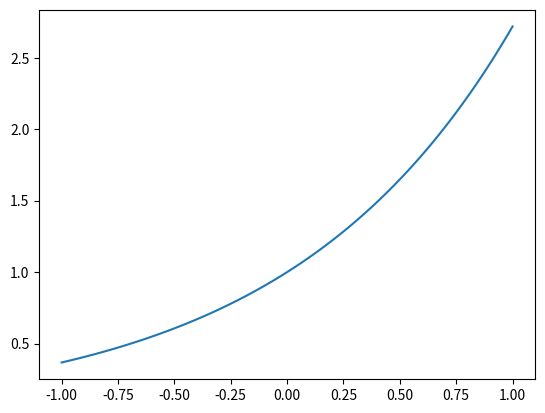

Recreate this plot in Python.
# import numpy as np
#
# mu = 0
# logstd = 0.1
# for i in range(10) :
#     print(np.random.normal())
# # for i in range(100) :
# #     a = mu + np.exp(logstd) * np.random.normal()
# #     print(a)

import matplotlib.pyplot as plt
import numpy as np
import scipy.stats as stats
import math
import seaborn as sns
# mu = 0
# variance = 1
# sigma = math.sqrt(variance)
# x = np.linspace(mu - 3*sigma, mu + 3*sigma, 100)
# plt.plot(x, stats.norm.pdf(x, mu, sigma))
# plt.show()

# value = np.random.normal(loc=0,scale=1,size=1000)
# plt.boxplot(x)

x = np.linspace(-1, 1, 100)
y = []
for i in range(len(x)) :
    y.append(np.exp(x[i]))
plt.plot(x, y)
plt.show()
# print(value)
# sns.distplot(value)